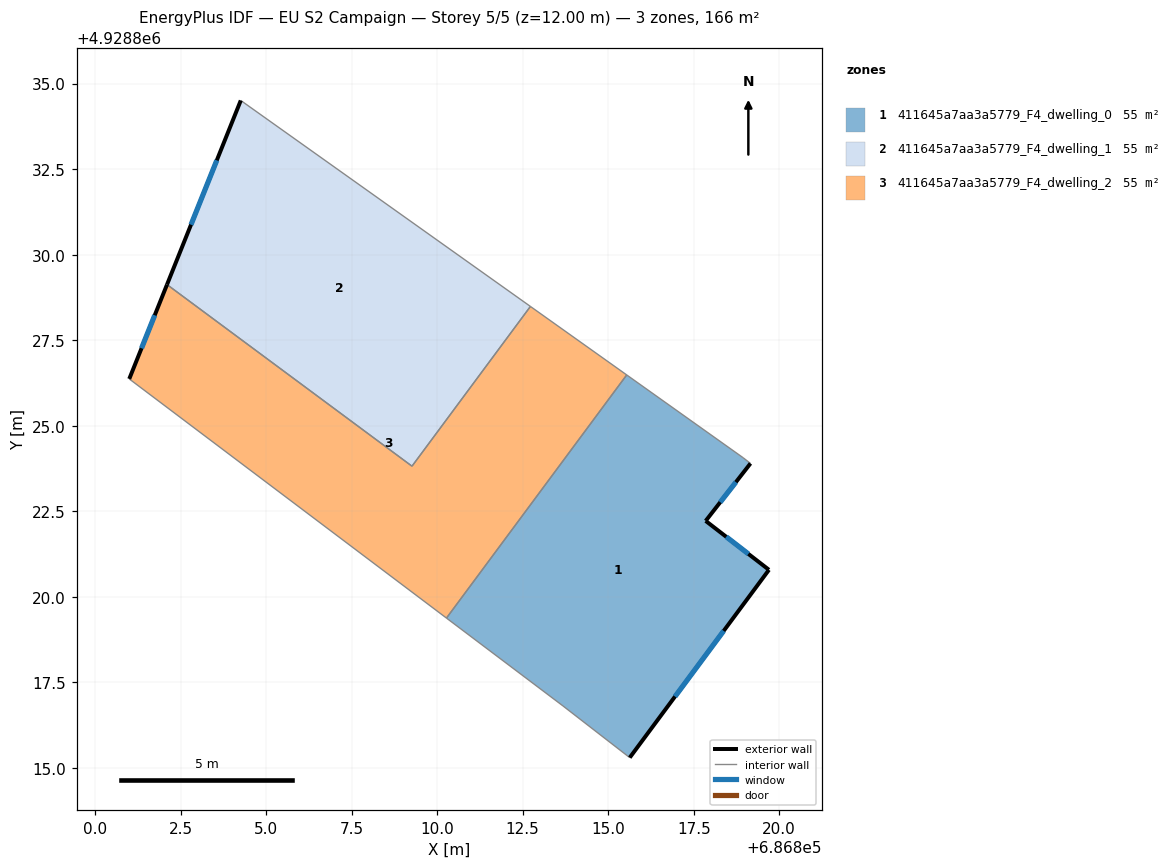
=== STOREY PLAN SPEC (per zone: floor XY polygon, exterior-wall plan segments, windows/doors) ===
zone 1: 411645a7aa3a5779_F4_dwelling_0  (55.2 m²)
  floor: (686815.63, 4928815.30) (686819.70, 4928820.79) (686817.85, 4928822.22) (686819.16, 4928823.90) (686818.94, 4928824.07) (686815.54, 4928826.48) (686810.27, 4928819.38) (686813.68, 4928816.81)
  exterior wall: (686819.16, 4928823.90) – (686817.85, 4928822.22)  [2.1 m]
    window: (686818.73, 4928823.35) – (686818.28, 4928822.76)  [0.8 m²]
  exterior wall: (686817.85, 4928822.22) – (686819.70, 4928820.79)  [2.3 m]
    window: (686818.45, 4928821.75) – (686819.10, 4928821.25)  [0.9 m²]
  exterior wall: (686819.70, 4928820.79) – (686815.63, 4928815.30)  [6.8 m]
    window: (686818.38, 4928819.00) – (686816.95, 4928817.08)  [2.5 m²]
  interior walls: 5
zone 2: 411645a7aa3a5779_F4_dwelling_1  (55.2 m²)
  floor: (686809.27, 4928823.82) (686812.73, 4928828.49) (686804.26, 4928834.51) (686802.10, 4928829.12)
  exterior wall: (686802.10, 4928829.12) – (686804.26, 4928834.51)  [5.8 m]
    window: (686802.81, 4928830.88) – (686803.56, 4928832.76)  [2.1 m²]
  interior walls: 3
zone 3: 411645a7aa3a5779_F4_dwelling_2  (55.2 m²)
  floor: (686810.27, 4928819.38) (686815.54, 4928826.48) (686812.73, 4928828.49) (686809.27, 4928823.82) (686802.10, 4928829.12) (686801.00, 4928826.37)
  exterior wall: (686801.00, 4928826.37) – (686802.10, 4928829.12)  [3.0 m]
    window: (686801.36, 4928827.26) – (686801.74, 4928828.23)  [1.1 m²]
  interior walls: 5

=== DERIVED (storey summary) ===
Building: EU S2 Campaign
Storey: 5 of 5  (floor level z = 12.00 m)
Storey gross floor area: 165.6 m²
Zones on this storey: 3
  - 411645a7aa3a5779_F4_dwelling_0: floor 55.2 m²; exterior wall 11.3 m (33.9 m²); 3 window(s) 4.1 m²; WWR 12.2%
  - 411645a7aa3a5779_F4_dwelling_1: floor 55.2 m²; exterior wall 5.8 m (17.4 m²); 1 window(s) 2.1 m²; WWR 12.2%
  - 411645a7aa3a5779_F4_dwelling_2: floor 55.2 m²; exterior wall 3.0 m (8.9 m²); 1 window(s) 1.1 m²; WWR 12.2%
Zone adjacency (shared interzone walls):
  - 411645a7aa3a5779_F4_dwelling_0 ↔ 411645a7aa3a5779_F4_dwelling_2
  - 411645a7aa3a5779_F4_dwelling_1 ↔ 411645a7aa3a5779_F4_dwelling_2